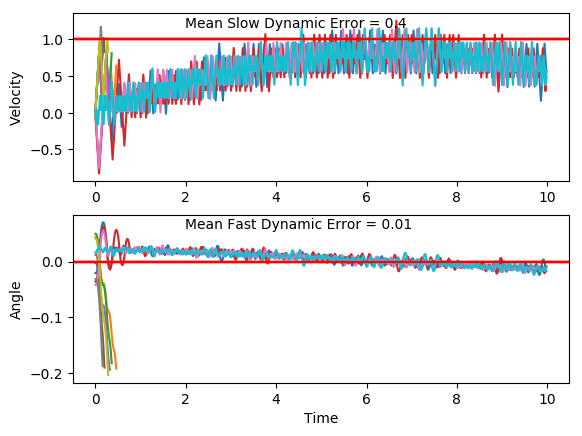

The table this chart was drawn from, first rows:
x, xdot, theta, thetadot, x, xdot, theta, thetadot, x.1, xdot.1, theta.1, thetadot.1, x.1.1, xdot.1.1, theta.1.1, thetadot.1.1, x.1.1.1, xdot.1.1.1, theta.1.1.1, thetadot.1.1.1, x.1.1.1.1, xdot.1.1.1.1, theta.1.1.1.1, thetadot.1.1.1.1
-4.0, 0.03857, 0.01638, -0.0211, -4.0, 0.04167, 0.04123, -0.04052, -4.0, -0.0007735, -0.03159, 0.02804, -4.0, 0.02557, -0.04175, 0.04327, -4.0, 0.0406, -0.00186, 0.006604, -4.0, 0.03593, 0.01256, 0.02037
-3.999, -0.1568, 0.01596, 0.2767, -3.999, 0.2362, 0.04042, -0.3199, -4, 0.1948, -0.03102, -0.2744, -3.999, -0.1689, -0.04088, 0.3225, -3.999, 0.2358, -0.001728, -0.2867, -3.999, 0.2309, 0.01297, -0.2683
-4.002, 0.0381, 0.0215, -0.0109, -3.994, 0.4307, 0.03402, -0.5996, -3.996, 0.3903, -0.03651, -0.5767, -4.003, -0.3634, -0.03443, 0.602, -3.994, 0.4309, -0.007462, -0.5799, -3.995, 0.4258, 0.007604, -0.5569
-4.002, -0.1573, 0.02128, 0.2885, -3.986, 0.6253, 0.02203, -0.8814, -3.988, 0.586, -0.04805, -0.8807, -4.01, -0.5581, -0.02239, 0.8837, -3.986, 0.6261, -0.01906, -0.8749, -3.986, 0.6208, -0.003534, -0.8472
-4.005, 0.03749, 0.02705, 0.002594, -3.973, 0.8201, 0.004399, -1.167, -3.977, 0.7817, -0.06566, -1.188, -4.021, -0.7529, -0.004719, 1.169, -3.973, 0.8215, -0.03656, -1.174, -3.974, 0.816, -0.02048, -1.141
-4.004, 0.2322, 0.0271, -0.2814, -3.957, 1.015, -0.01894, -1.458, -3.961, 0.9776, -0.08942, -1.501, -4.036, -0.5577, 0.01866, 0.8751, -3.957, 1.017, -0.06003, -1.477, -3.957, 0.6211, -0.0433, -0.8548
-3.999, 0.03672, 0.02147, 0.01967, -3.937, 0.8203, -0.04811, -1.172, -3.941, 1.174, -0.1194, -1.82, -4.048, -0.3628, 0.03617, 0.5883, -3.937, 0.8227, -0.08958, -1.204, -3.945, 0.4266, -0.06039, -0.576
-3.999, 0.2315, 0.02186, -0.2662, -3.92, 0.6259, -0.07154, -0.8944, -3.918, 0.9801, -0.1558, -1.567, -4.055, -0.1682, 0.04793, 0.3072, -3.92, 0.6289, -0.1137, -0.9408, -3.936, 0.2324, -0.07191, -0.3029
-3.994, 0.0361, 0.01654, 0.03334, -3.908, 0.4318, -0.08943, -0.625, -3.898, 0.7871, -0.1872, -1.326, -4.058, 0.02617, 0.05408, 0.03003, -3.908, 0.8253, -0.1325, -1.267, -3.932, 0.03838, -0.07797, -0.03377
-3.993, -0.1593, 0.01721, 0.3312, -3.899, 0.238, -0.1019, -0.3618, , , , , -4.058, 0.2205, 0.05468, -0.2451, -3.891, 1.022, -0.1578, -1.598, -3.931, 0.2345, -0.07865, -0.35
-3.996, 0.03562, 0.02383, 0.04399, -3.894, 0.4344, -0.1092, -0.6848, , , , , -4.053, 0.4148, 0.04977, -0.5201, -3.871, 0.8289, -0.1898, -1.358, -3.926, 0.4307, -0.08565, -0.6664
-3.996, 0.2304, 0.02471, -0.2411, -3.886, 0.6309, -0.1229, -1.01, , , , , -4.045, 0.6092, 0.03937, -0.7967, , , , , -3.918, 0.6269, -0.09897, -0.9848
-3.991, 0.03492, 0.01989, 0.05929, -3.873, 0.8274, -0.1431, -1.338, , , , , -4.033, 0.4135, 0.02344, -0.4918, , , , , -3.905, 0.8232, -0.1187, -1.307
-3.99, 0.2298, 0.02107, -0.2271, -3.856, 1.024, -0.1698, -1.672, , , , , -4.024, 0.2181, 0.0136, -0.1919, , , , , -3.889, 0.6297, -0.1448, -1.054
-3.986, 0.03434, 0.01653, 0.0722, -3.836, 0.8312, -0.2033, -1.437, , , , , -4.02, 0.02276, 0.009766, 0.1051, , , , , -3.876, 0.4368, -0.1659, -0.8096
-3.985, -0.161, 0.01798, 0.3701, , , , , , , , , -4.02, -0.1725, 0.01187, 0.4008, , , , , -3.867, 0.2443, -0.1821, -0.5733
-3.988, 0.03384, 0.02538, 0.0831, , , , , , , , , -4.023, 0.02246, 0.01988, 0.1119, , , , , -3.863, 0.4414, -0.1935, -0.9174
-3.988, 0.2286, 0.02704, -0.2015, , , , , , , , , -4.023, 0.2173, 0.02212, -0.1744, , , , , , , , 
-3.983, 0.4233, 0.02301, -0.4855, , , , , , , , , -4.018, 0.02186, 0.01863, 0.1251, , , , , , , , 
-3.975, 0.2279, 0.0133, -0.1857, , , , , , , , , -4.018, 0.2167, 0.02114, -0.1616, , , , , , , , 
-3.97, 0.03257, 0.009588, 0.1112, , , , , , , , , -4.014, 0.02129, 0.0179, 0.1377, , , , , , , , 
-3.969, -0.1627, 0.01181, 0.4069, , , , , , , , , -4.013, 0.2161, 0.02066, -0.1493, , , , , , , , 
-3.973, 0.03226, 0.01995, 0.1179, , , , , , , , , -4.009, 0.02074, 0.01767, 0.1498, , , , , , , , 
-3.972, 0.2271, 0.02231, -0.1684, , , , , , , , , -4.008, 0.2156, 0.02067, -0.1372, , , , , , , , 
-3.968, 0.03166, 0.01894, 0.1313, , , , , , , , , -4.004, 0.02019, 0.01792, 0.1619, , , , , , , , 
-3.967, 0.2265, 0.02157, -0.1554, , , , , , , , , -4.004, 0.2151, 0.02116, -0.1251, , , , , , , , 
-3.962, 0.03108, 0.01846, 0.144, , , , , , , , , -3.999, 0.01963, 0.01866, 0.1742, , , , , , , , 
-3.962, 0.2259, 0.02134, -0.1428, , , , , , , , , -3.999, 0.2145, 0.02214, -0.1125, , , , , , , , 
-3.957, 0.03051, 0.01848, 0.1566, , , , , , , , , -3.995, 0.01905, 0.01989, 0.187, , , , , , , , 
-3.957, 0.2254, 0.02161, -0.1302, , , , , , , , , -3.994, 0.2139, 0.02363, -0.0993, , , , , , , , 
-3.952, 0.02994, 0.01901, 0.1692, , , , , , , , , -3.99, 0.01843, 0.02165, 0.2007, , , , , , , , 
-3.951, 0.2248, 0.02239, -0.1174, , , , , , , , , -3.99, 0.2132, 0.02566, -0.08503, , , , , , , , 
-3.947, 0.02935, 0.02004, 0.1822, , , , , , , , , -3.985, 0.408, 0.02396, -0.3695, , , , , , , , 
-3.946, 0.2242, 0.02369, -0.1041, , , , , , , , , -3.977, 0.2125, 0.01657, -0.06937, , , , , , , , 
-3.942, 0.02873, 0.02161, 0.196, , , , , , , , , -3.973, 0.01717, 0.01518, 0.2285, , , , , , , , 
-3.941, 0.2235, 0.02553, -0.0898, , , , , , , , , -3.973, 0.2121, 0.01975, -0.05936, , , , , , , , 
-3.937, 0.4183, 0.02373, -0.3743, , , , , , , , , -3.968, 0.01667, 0.01856, 0.2395, , , , , , , , 
-3.929, 0.2228, 0.01624, -0.07425, , , , , , , , , -3.968, 0.2115, 0.02335, -0.04728, , , , , , , , 
-3.924, 0.02748, 0.01476, 0.2235, , , , , , , , , -3.964, 0.4063, 0.02241, -0.3325, , , , , , , , 
-3.924, 0.2224, 0.01923, -0.06448, , , , , , , , , -3.956, 0.2109, 0.01576, -0.03284, , , , , , , , 
-3.919, 0.02699, 0.01794, 0.2342, , , , , , , , , -3.951, 0.01553, 0.0151, 0.2648, , , , , , , , 
-3.919, 0.2219, 0.02262, -0.05276, , , , , , , , , -3.951, 0.2104, 0.0204, -0.02311, , , , , , , , 
-3.914, 0.4166, 0.02157, -0.3382, , , , , , , , , -3.947, 0.01502, 0.01994, 0.2759, , , , , , , , 
-3.906, 0.2212, 0.0148, -0.03882, , , , , , , , , -3.947, 0.2099, 0.02545, -0.01039, , , , , , , , 
-3.901, 0.02589, 0.01403, 0.2585, , , , , , , , , -3.942, 0.4046, 0.02525, -0.2949, , , , , , , , 
-3.901, 0.2208, 0.0192, -0.02973, , , , , , , , , -3.934, 0.2091, 0.01935, 0.005599, , , , , , , , 
-3.896, 0.02542, 0.0186, 0.269, , , , , , , , , -3.93, 0.01373, 0.01946, 0.3043, , , , , , , , 
-3.896, 0.2203, 0.02398, -0.0178, , , , , , , , , -3.93, 0.2086, 0.02555, 0.01784, , , , , , , , 
-3.891, 0.415, 0.02363, -0.3028, , , , , , , , , -3.926, 0.4033, 0.0259, -0.2667, , , , , , , , 
-3.883, 0.2196, 0.01757, -0.002786, , , , , , , , , -3.918, 0.2078, 0.02057, 0.03406, , , , , , , , 
-3.879, 0.02422, 0.01751, 0.2954, , , , , , , , , -3.913, 0.4027, 0.02125, -0.2521, , , , , , , , 
-3.878, 0.2191, 0.02342, 0.00828, , , , , , , , , -3.905, 0.2072, 0.01621, 0.04725, , , , , , , , 
-3.874, 0.4139, 0.02359, -0.2769, , , , , , , , , -3.901, 0.01189, 0.01715, 0.345, , , , , , , , 
-3.866, 0.2184, 0.01805, 0.02311, , , , , , , , , -3.901, 0.2068, 0.02405, 0.05778, , , , , , , , 
-3.861, 0.02304, 0.01851, 0.3214, , , , , , , , , -3.897, 0.4015, 0.02521, -0.2272, , , , , , , , 
-3.861, 0.2179, 0.02494, 0.03464, , , , , , , , , -3.889, 0.2061, 0.02067, 0.07331, , , , , , , , 
-3.856, 0.4127, 0.02563, -0.2501, , , , , , , , , -3.885, 0.4009, 0.02213, -0.2128, , , , , , , , 
-3.848, 0.2172, 0.02063, 0.05059, , , , , , , , , -3.877, 0.2054, 0.01788, 0.0868, , , , , , , , 
-3.844, 0.412, 0.02164, -0.2355, , , , , , , , , -3.873, 0.4003, 0.01961, -0.2002, , , , , , , , 
-3.836, 0.2166, 0.01693, 0.06391, , , , , , , , , -3.865, 0.2049, 0.01561, 0.09861, , , , , , , , 
... 440 more rows
